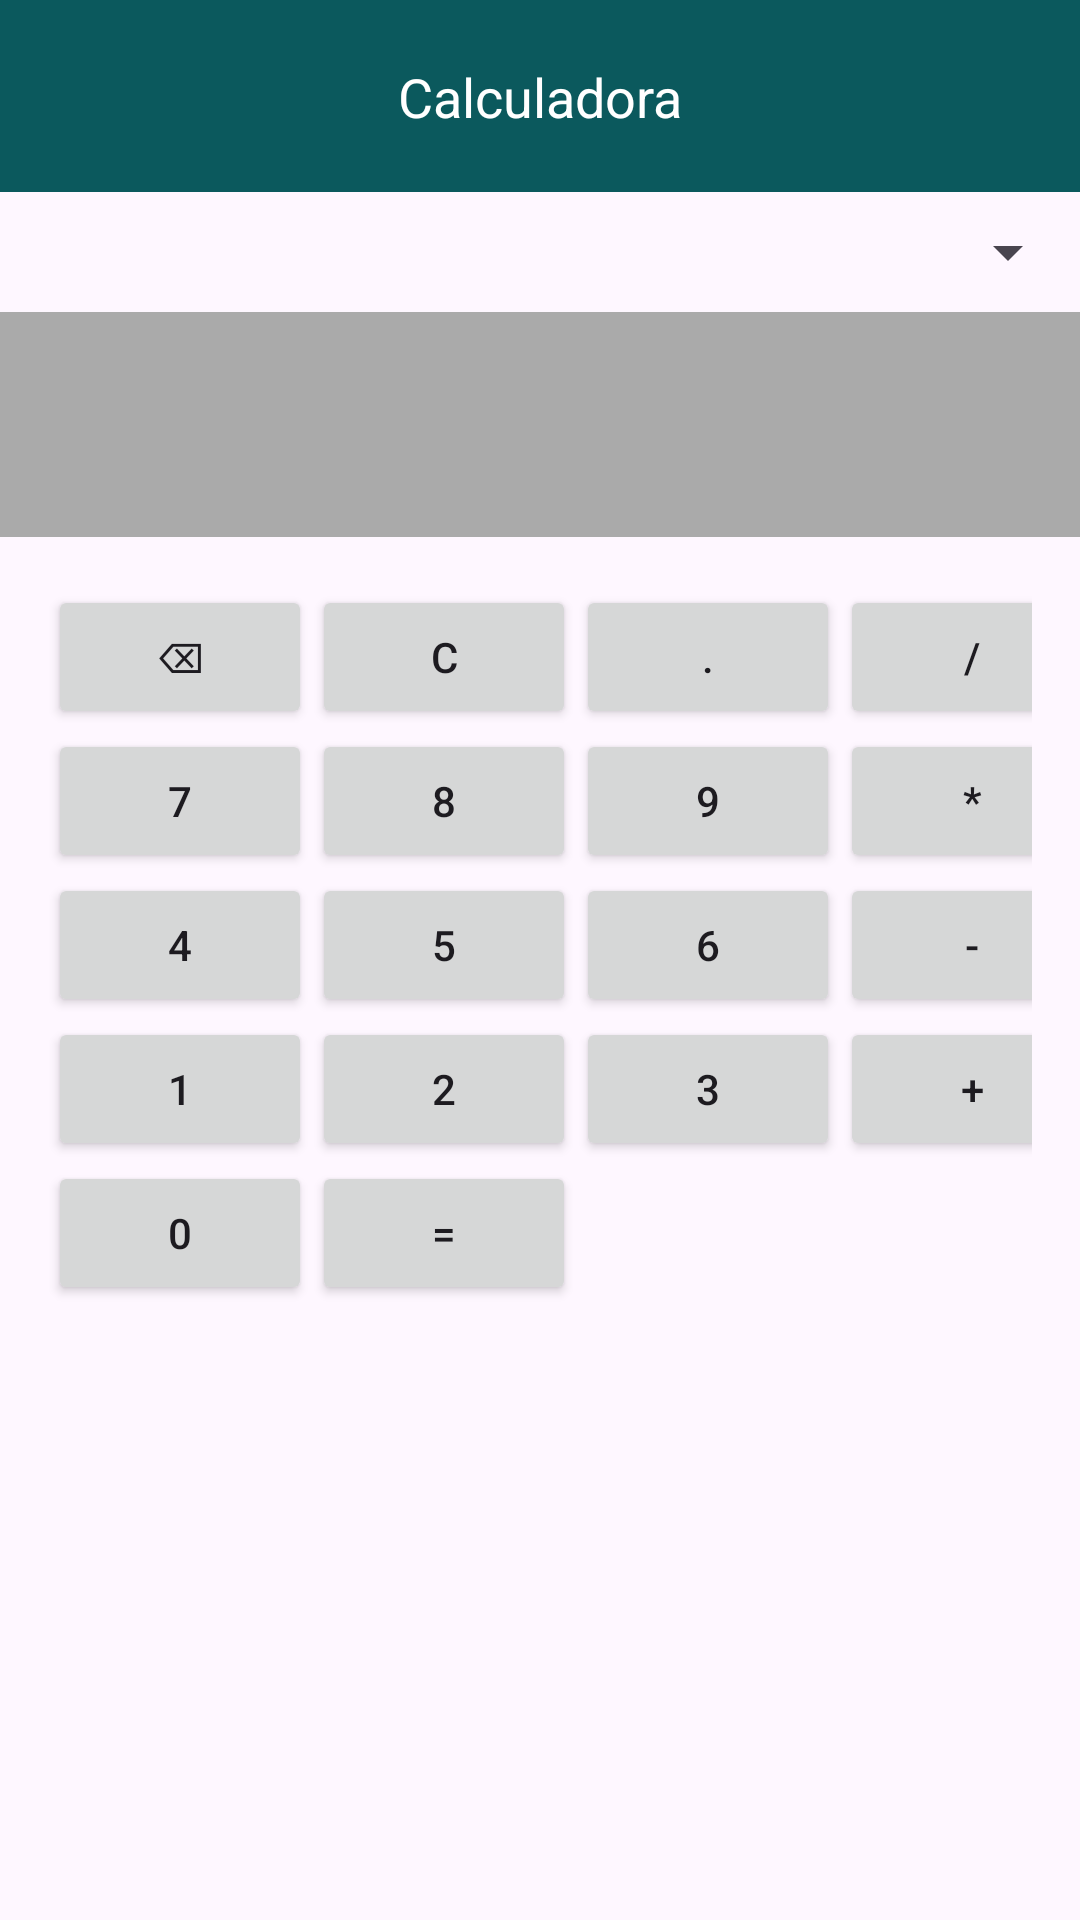

Android layout source for this screen:
<!-- AndroidManifest.xml: application theme Theme.MotoAgenda -->
<!-- res/layout/activity_calculadora.xml -->
<?xml version="1.0" encoding="utf-8"?>
<androidx.coordinatorlayout.widget.CoordinatorLayout
    xmlns:android="http://schemas.android.com/apk/res/android"
    xmlns:app="http://schemas.android.com/apk/res-auto"
    android:layout_width="match_parent"
    android:layout_height="match_parent"
    android:id="@+id/main">

    <androidx.constraintlayout.widget.ConstraintLayout
        android:layout_width="match_parent"
        android:layout_height="match_parent">

        
        <androidx.constraintlayout.widget.ConstraintLayout
            android:id="@+id/barra_superior"
            android:layout_width="0dp"
            android:layout_height="?attr/actionBarSize"
            android:background="@color/verde"
            app:layout_constraintTop_toTopOf="parent"
            app:layout_constraintStart_toStartOf="parent"
            app:layout_constraintEnd_toEndOf="parent">

            <ImageButton
                android:id="@+id/btn_volver"
                android:layout_width="65dp"
                android:layout_height="match_parent"
                android:background="@color/verde"
                android:src="@drawable/ic_volver"
                app:layout_constraintStart_toStartOf="parent"
                app:layout_constraintTop_toTopOf="parent" />

            <TextView
                android:id="@+id/title"
                android:layout_width="wrap_content"
                android:layout_height="wrap_content"
                android:background="@color/verde"
                android:text="Calculadora"
                android:textColor="@color/white"
                android:textSize="18sp"
                app:layout_constraintBottom_toBottomOf="parent"
                app:layout_constraintEnd_toEndOf="parent"
                app:layout_constraintStart_toStartOf="parent"
                app:layout_constraintTop_toTopOf="parent" />
        </androidx.constraintlayout.widget.ConstraintLayout>

        <Spinner
            android:id="@+id/spn_historial"
            android:layout_width="0dp"
            android:layout_height="wrap_content"
            app:layout_constraintTop_toBottomOf="@id/barra_superior"
            app:layout_constraintStart_toStartOf="parent"
            app:layout_constraintEnd_toEndOf="parent"
            android:layout_marginTop="8dp"/>

        <TextView
            android:id="@+id/txt_pantalla"
            android:layout_width="0dp"
            android:layout_height="wrap_content"
            android:textSize="32sp"
            android:gravity="end"
            android:background="@android:color/darker_gray"
            android:padding="16dp"
            app:layout_constraintTop_toBottomOf="@id/spn_historial"
            app:layout_constraintStart_toStartOf="parent"
            app:layout_constraintEnd_toEndOf="parent"
            android:layout_marginTop="8dp"/>

        <GridLayout
            android:id="@+id/grl_botones"
            android:layout_width="0dp"
            android:layout_height="0dp"
            android:columnCount="4"
            android:padding="16dp"
            android:rowCount="5"
            app:layout_constraintBottom_toBottomOf="parent"
            app:layout_constraintEnd_toEndOf="parent"
            app:layout_constraintStart_toStartOf="parent"
            app:layout_constraintTop_toBottomOf="@id/txt_pantalla">

            <Button
                android:id="@+id/btn_borrar_uno"
                android:text="⌫" />

            <Button
                android:id="@+id/btn_limpiar"
                android:text="C" />

            <Button
                android:id="@+id/btn_punto"
                android:text="." />

            <Button
                android:id="@+id/btn_dividir"
                android:text="/" />

            <Button
                android:id="@+id/btn_7"
                android:text="7" />

            <Button
                android:id="@+id/btn_8"
                android:text="8" />

            <Button
                android:id="@+id/btn_9"
                android:text="9" />

            <Button
                android:id="@+id/btn_multiplicar"
                android:text="*" />

            <Button
                android:id="@+id/btn_4"
                android:text="4" />

            <Button
                android:id="@+id/btn_5"
                android:text="5" />

            <Button
                android:id="@+id/btn_6"
                android:text="6" />

            <Button
                android:id="@+id/btn_restar"
                android:text="-" />

            <Button
                android:id="@+id/btn_1"
                android:text="1" />

            <Button
                android:id="@+id/btn_2"
                android:text="2" />

            <Button
                android:id="@+id/btn_3"
                android:text="3" />

            <Button
                android:id="@+id/btn_sumar"
                android:text="+" />

            <Button
                android:id="@+id/btn_0"
                android:text="0" />

            <Button
                android:id="@+id/btn_igual"
                android:text="=" />
        </GridLayout>
    </androidx.constraintlayout.widget.ConstraintLayout>

</androidx.coordinatorlayout.widget.CoordinatorLayout>
<!-- resources referenced by this layout -->
<resources>
  <color name="verde">#0b595d</color>
  <color name="white">#FFFFFFFF</color>
  <style name="Theme.MotoAgenda" parent="Base.Theme.MotoAgenda" />
  <style name="Base.Theme.MotoAgenda" parent="Theme.Material3.DayNight.NoActionBar">
          
          
      </style>
</resources>
